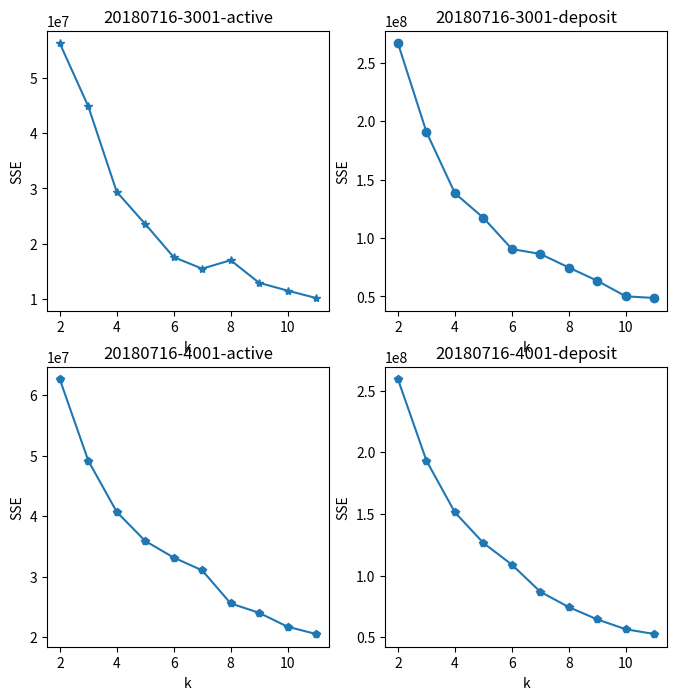

Reproduce this figure in Python.
# !/usr/bin/python
# coding:utf-8
'''
将四张小图拼成一张大图，方便对比
[redacted]
@ email: [email redacted]
@ date: 2018年6月19日
'''

import matplotlib.pyplot as plt

plt.figure(figsize=(8, 8))

plt.subplot(221)
plt.xlabel('k') 
plt.ylabel('SSE')
X = range(2,12)
Scores = [56238672.62127426, 44838325.20241091, 29363214.9616623, 23554097.69106624, 17557936.87354927, 15480918.660410887, 17003830.32141292, 12921201.539286045, 11502310.046684416, 10169470.393877456]
plt.plot(X, Scores, '*-')
plt.title('20180716-3001-active')

plt.subplot(222)
plt.xlabel('k')
plt.ylabel('SSE')
X = range(2,12)
Scores = [266534374.66506726, 190634527.61865658, 138300855.64247516, 117261246.56215253, 90589297.72945915, 86352473.37537478, 74765571.3360506, 63392251.12648861, 50122673.761374004, 48680717.17391231]
plt.plot(X, Scores, 'o-')
plt.title('20180716-3001-deposit')

plt.subplot(223)
plt.xlabel('k')
plt.ylabel('SSE')
X = range(2,12)
Scores = [62601564.53508409, 49173480.12529594, 40716607.673059896, 35915690.26506331, 33183045.4523746, 31071662.653303925, 25615234.82365249, 24057477.97104432, 21760117.34216803, 20558646.901328206]
plt.plot(X, Scores, 'p-')
plt.title('20180716-4001-active')

plt.subplot(224)
plt.xlabel('k')
plt.ylabel('SSE')
X = range(2,12)
Scores = [258983524.82411453, 193096195.1842368, 151239604.68733484, 126481568.18275778, 108914189.20533328, 86924695.5555884, 74489099.73874772, 64553843.87808447, 56562800.120242044, 52727262.40811915]
plt.plot(X, Scores, 'p-')
plt.title('20180716-4001-deposit')

plt.show()